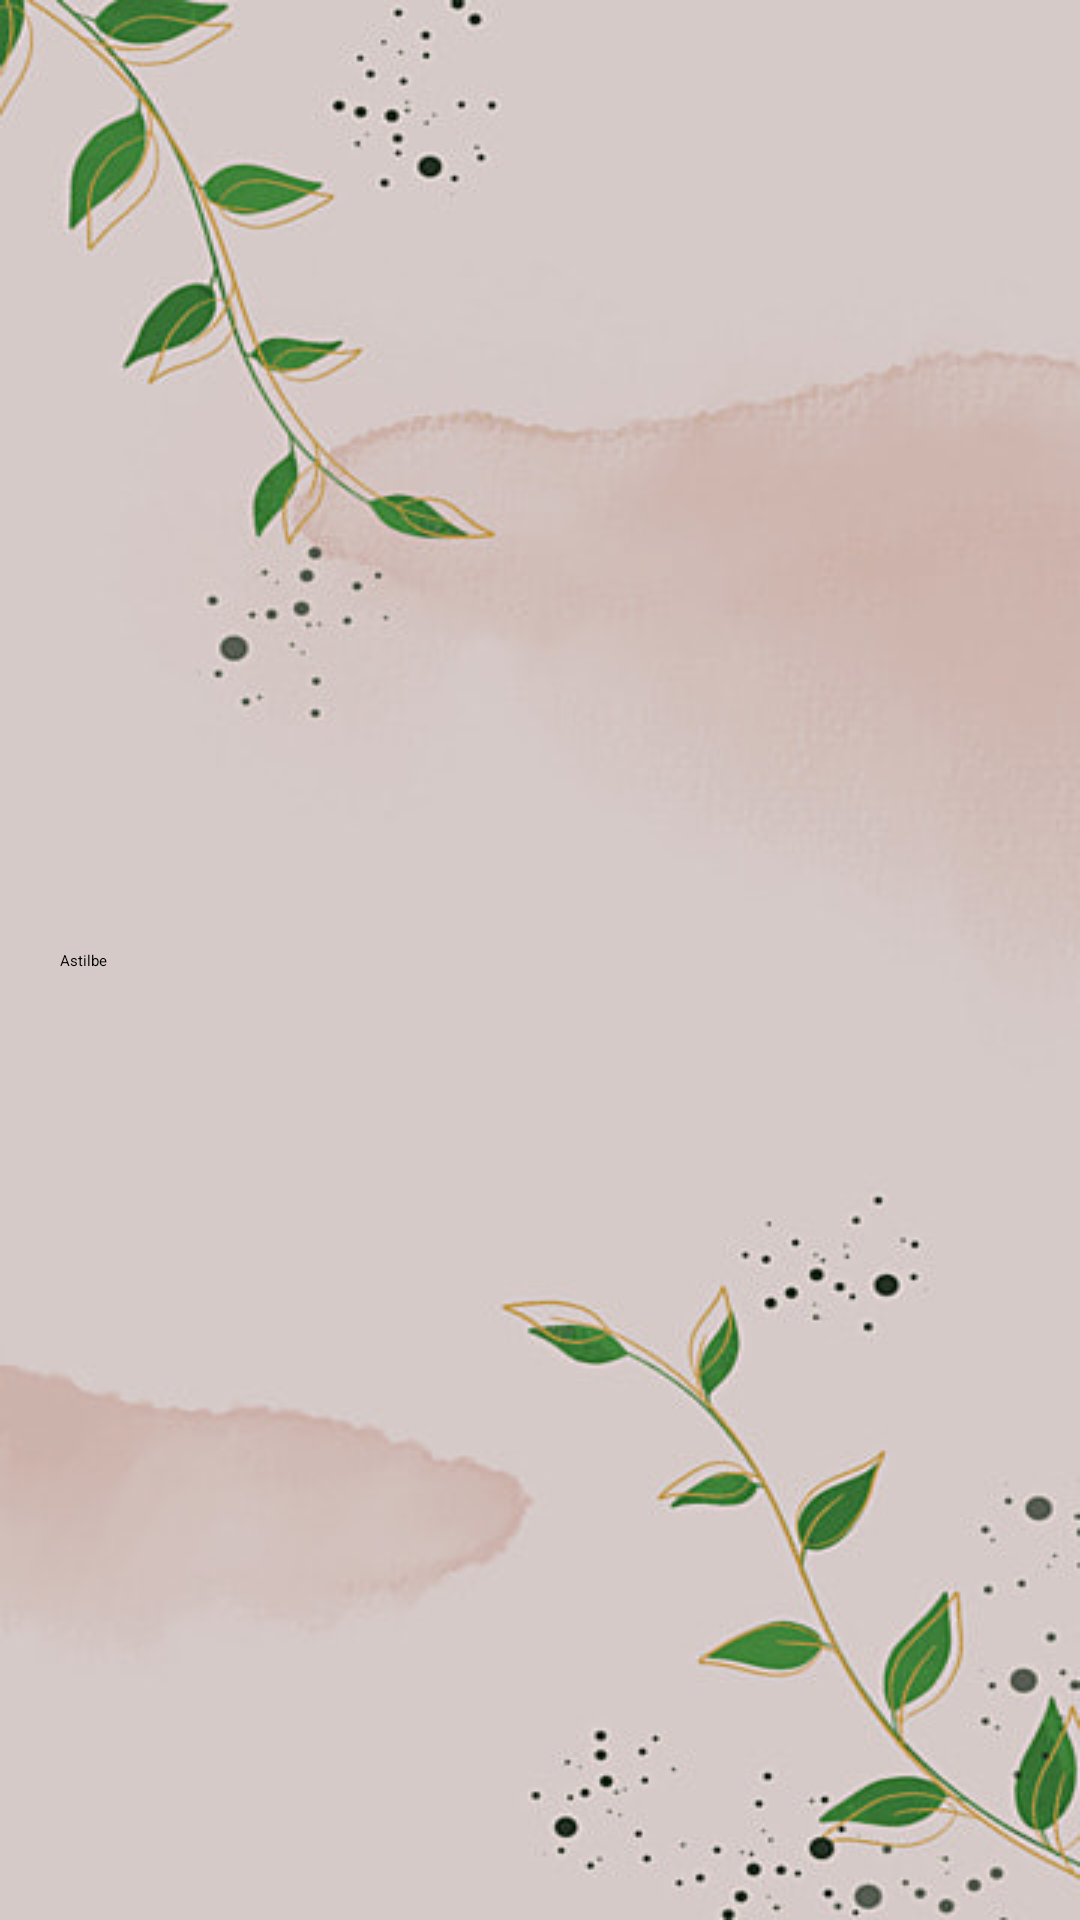

Reconstruct the res/layout file that produces this screen, plus the resources it refers to.
<!-- AndroidManifest.xml: application theme Theme.PlantShop -->
<!-- res/layout/activity_plant.xml -->
<?xml version="1.0" encoding="utf-8"?>
<androidx.constraintlayout.widget.ConstraintLayout xmlns:android="http://schemas.android.com/apk/res/android"
    xmlns:app="http://schemas.android.com/apk/res-auto"
    xmlns:tools="http://schemas.android.com/tools"
    android:layout_width="match_parent"
    android:layout_height="match_parent"
    android:background="@drawable/plantc"
    android:padding="20sp"
    tools:context=".PlantActivity">

    <androidx.constraintlayout.widget.ConstraintLayout
        android:layout_width="match_parent"
        android:layout_height="match_parent"
        app:layout_constraintTop_toTopOf="parent"
        tools:layout_editor_absoluteX="20dp">

        <Button
            android:id="@+id/btnplant1"
            android:layout_width="match_parent"
            android:layout_height="wrap_content"
            android:backgroundTint="#29693d"
            android:text="Astilbe"
            app:layout_constraintBottom_toBottomOf="parent"
            app:layout_constraintEnd_toEndOf="parent"
            app:layout_constraintStart_toStartOf="parent"
            app:layout_constraintTop_toTopOf="parent" />
    </androidx.constraintlayout.widget.ConstraintLayout>
</androidx.constraintlayout.widget.ConstraintLayout>
<!-- resources referenced by this layout -->
<resources>
  <!-- drawable plantc: jpg bitmap (drawable-v24, 33926 bytes) -->
</resources>
